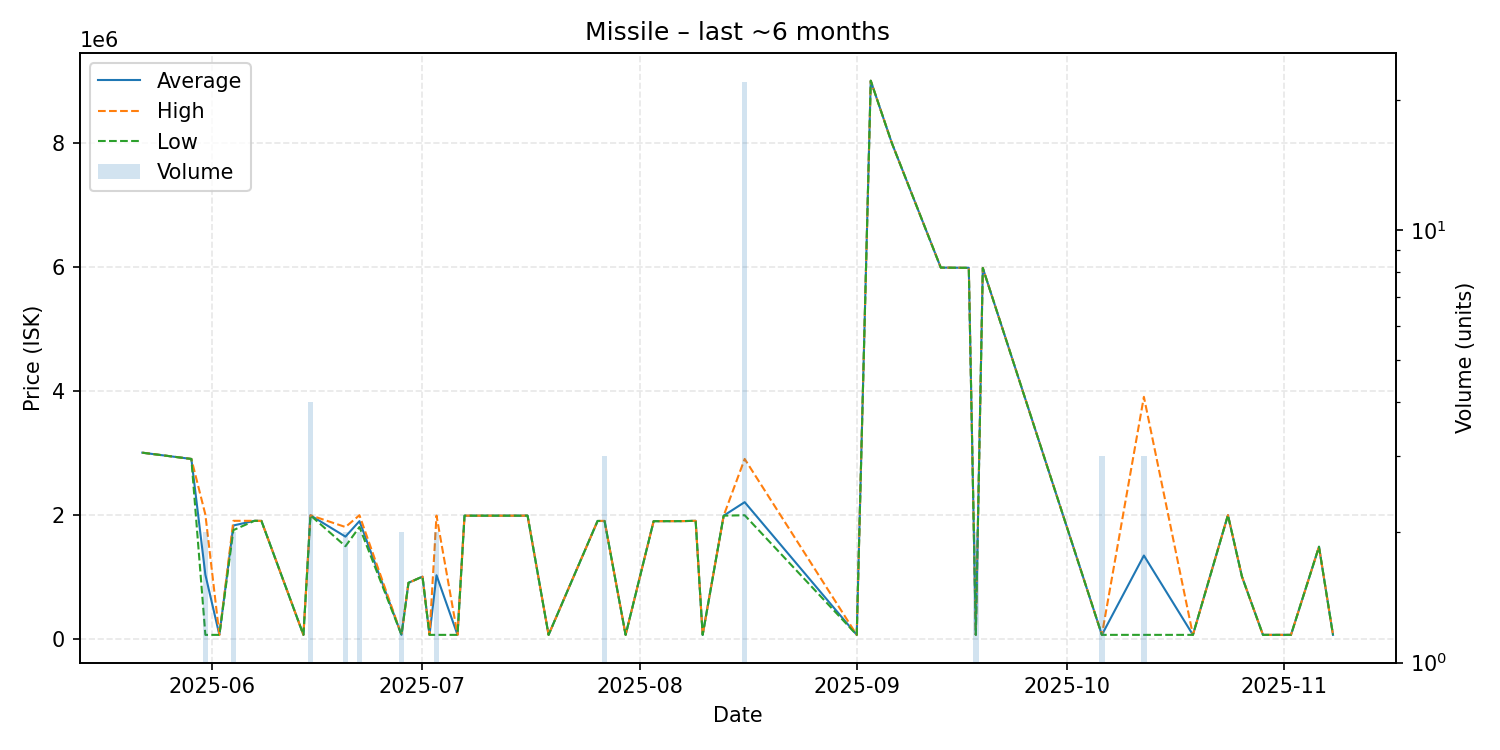

The file beside this chart, header and first rows:
date, average, highest, lowest, order_count, volume
2025-05-22, 2999000, 2999000, 2999000, 1, 1
2025-05-29, 2898000, 2898000, 2898000, 1, 1
2025-05-31, 1030000, 2000000, 60000, 2, 2
2025-06-02, 60000, 60000, 60000, 1, 1
2025-06-04, 1825000, 1900000, 1750000, 2, 2
2025-06-07, 1900000, 1900000, 1900000, 1, 1
2025-06-08, 1899000, 1899000, 1899000, 1, 1
2025-06-14, 60010, 60010, 60010, 1, 1
2025-06-15, 1989000, 1990000, 1988000, 3, 4
2025-06-20, 1645000, 1800000, 1490000, 2, 2
2025-06-22, 1895000, 1990000, 1800000, 2, 2
2025-06-28, 60010, 60010, 60010, 1, 2
2025-06-29, 900000, 900000, 900000, 1, 1
2025-07-01, 1000000, 1000000, 1000000, 1, 1
2025-07-02, 60010, 60010, 60010, 1, 1
2025-07-03, 1022005, 1984000, 60010, 2, 2
2025-07-06, 60010, 60010, 60010, 1, 1
2025-07-07, 1983000, 1983000, 1983000, 1, 1
2025-07-10, 1983000, 1983000, 1983000, 1, 1
2025-07-11, 1983000, 1983000, 1983000, 1, 1
2025-07-15, 1983000, 1983000, 1983000, 1, 1
2025-07-16, 1984000, 1984000, 1984000, 1, 1
2025-07-19, 60010, 60010, 60010, 1, 1
2025-07-26, 1898000, 1898000, 1898000, 1, 1
2025-07-27, 1896333, 1899000, 1895000, 3, 3
2025-07-30, 60010, 60010, 60010, 1, 1
2025-08-03, 1894000, 1894000, 1894000, 1, 1
2025-08-07, 1895000, 1895000, 1895000, 1, 1
2025-08-09, 1900000, 1900000, 1900000, 1, 1
2025-08-10, 60010, 60010, 60010, 1, 1
2025-08-13, 1983000, 1983000, 1983000, 1, 1
2025-08-16, 2200909, 2898000, 1990000, 6, 22
2025-09-01, 60150, 60150, 60150, 1, 1
2025-09-03, 9000000, 9000000, 9000000, 1, 1
2025-09-06, 7998000, 7998000, 7998000, 1, 1
2025-09-13, 5985000, 5985000, 5985000, 1, 1
2025-09-17, 5981000, 5981000, 5981000, 1, 1
2025-09-18, 60150, 60150, 60150, 1, 2
2025-09-19, 5979000, 5979000, 5979000, 1, 1
2025-10-06, 60150, 60150, 60150, 1, 3
2025-10-12, 1340100, 3900000, 60150, 3, 3
2025-10-19, 60150, 60150, 60150, 1, 1
2025-10-24, 1992000, 1992000, 1992000, 1, 1
2025-10-26, 1000000, 1000000, 1000000, 1, 1
2025-10-29, 60160, 60160, 60160, 1, 1
2025-11-02, 60160, 60160, 60160, 1, 1
2025-11-06, 1482000, 1482000, 1482000, 1, 1
2025-11-08, 60160, 60160, 60160, 1, 1
